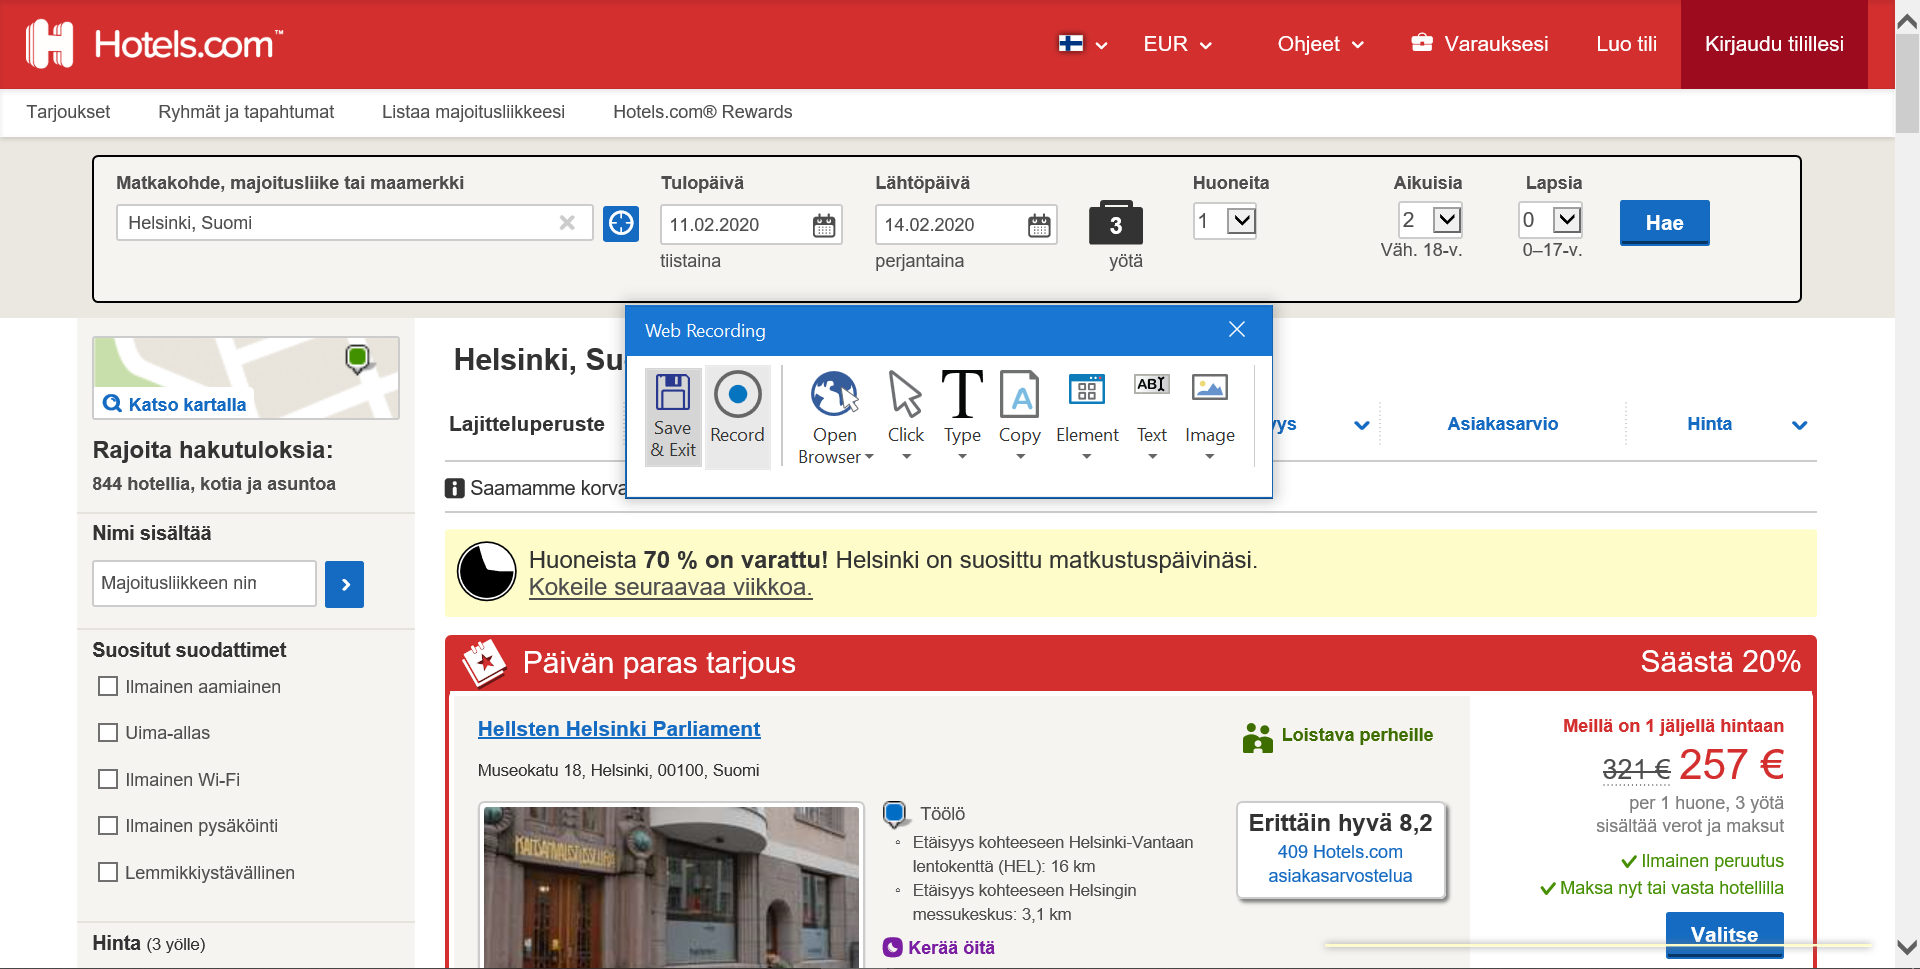
Task: CGI pre-assignment
Workflow: Fill Parameters

Step 1: Attach Browser 'Hotelscom Page' in window 'Hotels.com'

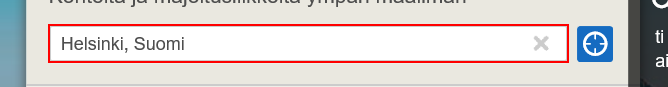
Step 2: type [City] into the text box

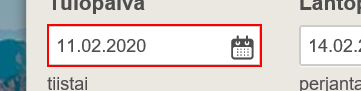
Step 3: type [Arrival] into the text box

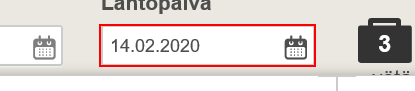
Step 4: type [Leave] into the text box

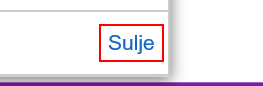
Step 5: click on the button 'sulje'

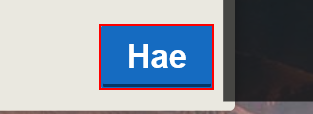
Step 6: click on the button 'Hae'